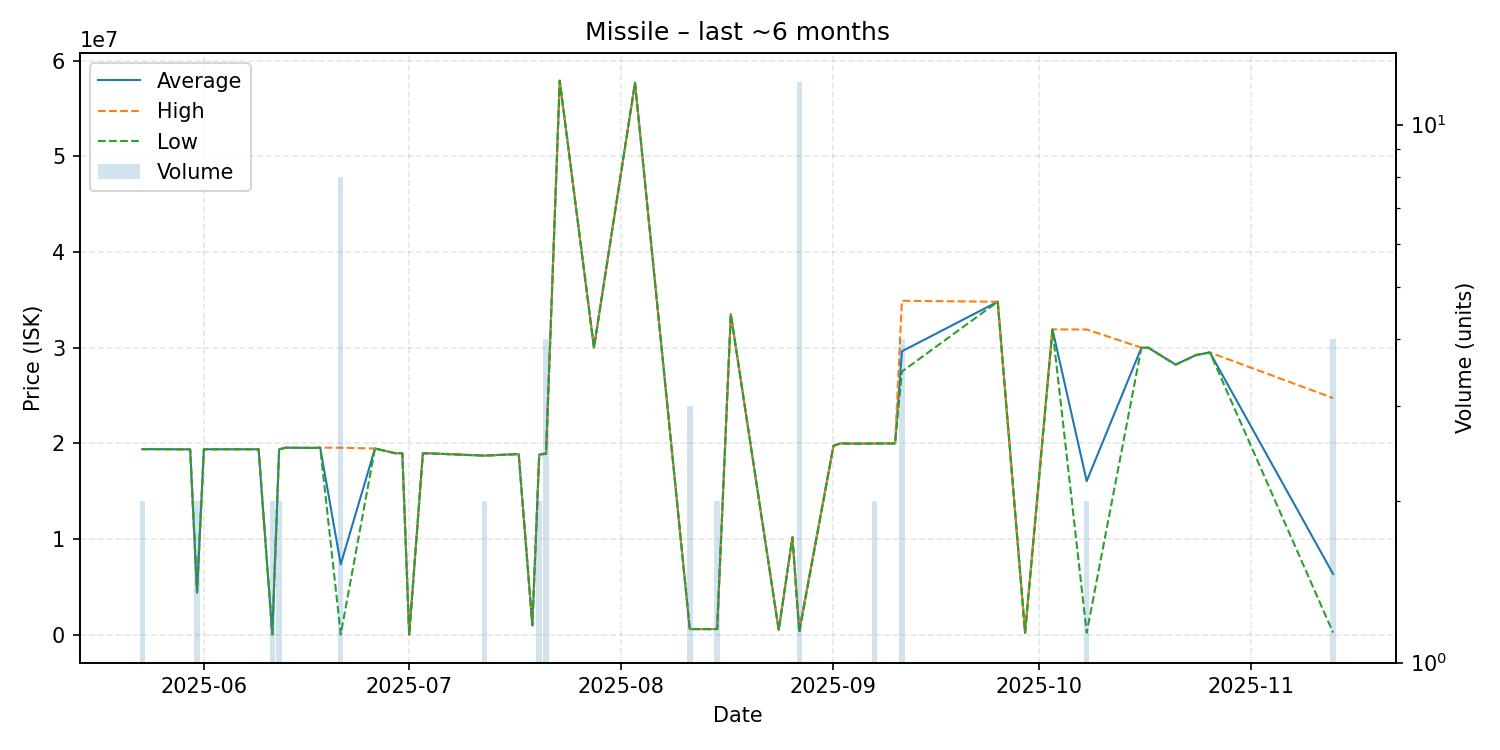

Data behind this chart, as committed beside it:
date, average, highest, lowest, order_count, volume
2025-05-23, 19400000, 19400000, 19400000, 2, 2
2025-05-25, 19400000, 19400000, 19400000, 1, 1
2025-05-30, 19380000, 19380000, 19380000, 1, 1
2025-05-31, 4425000, 4425000, 4425000, 1, 2
2025-06-01, 19390000, 19390000, 19390000, 1, 1
2025-06-05, 19390000, 19390000, 19390000, 1, 1
2025-06-09, 19390000, 19390000, 19390000, 1, 1
2025-06-11, 51115, 51120, 51110, 2, 2
2025-06-12, 19395000, 19400000, 19390000, 2, 2
2025-06-13, 19550000, 19550000, 19550000, 1, 1
2025-06-17, 19530000, 19530000, 19530000, 1, 1
2025-06-18, 19550000, 19550000, 19550000, 1, 1
2025-06-21, 7366568, 19550000, 50180, 5, 8
2025-06-26, 19470000, 19470000, 19470000, 1, 1
2025-06-29, 18970000, 18970000, 18970000, 1, 1
2025-06-30, 18970000, 18970000, 18970000, 1, 1
2025-07-01, 0.11, 0.11, 0.11, 1, 1
2025-07-03, 18960000, 18960000, 18960000, 1, 1
2025-07-04, 18960000, 18960000, 18960000, 1, 1
2025-07-12, 18725000, 18730000, 18720000, 2, 2
2025-07-17, 18890000, 18890000, 18890000, 1, 1
2025-07-19, 1000000, 1000000, 1000000, 1, 1
2025-07-20, 18845000, 18850000, 18840000, 2, 2
2025-07-21, 18922500, 19000000, 18900000, 4, 4
2025-07-23, 57890000, 57890000, 57890000, 1, 1
2025-07-28, 30000000, 30000000, 30000000, 1, 1
2025-08-03, 57680000, 57680000, 57680000, 1, 1
2025-08-11, 604800, 604800, 604800, 1, 3
2025-08-15, 604700, 604700, 604700, 1, 2
2025-08-17, 33500000, 33500000, 33500000, 1, 1
2025-08-24, 500500, 500500, 500500, 1, 1
2025-08-26, 10200000, 10200000, 10200000, 1, 1
2025-08-27, 450267, 500200, 200000, 3, 12
2025-09-01, 19750000, 19750000, 19750000, 1, 1
2025-09-02, 20000000, 20000000, 20000000, 1, 1
2025-09-04, 19980000, 19980000, 19980000, 1, 1
2025-09-05, 19980000, 19980000, 19980000, 1, 1
2025-09-07, 19995000, 20000000, 19990000, 2, 2
2025-09-10, 20000000, 20000000, 20000000, 1, 1
2025-09-11, 29622500, 34900000, 27500000, 4, 4
2025-09-25, 34800000, 34800000, 34800000, 1, 1
2025-09-29, 224000, 224000, 224000, 1, 1
2025-10-03, 31910000, 31910000, 31910000, 1, 1
2025-10-08, 16062300, 31900000, 224600, 2, 2
2025-10-16, 30000000, 30000000, 30000000, 1, 1
2025-10-17, 30000000, 30000000, 30000000, 1, 1
2025-10-21, 28230000, 28230000, 28230000, 1, 1
2025-10-24, 29240000, 29240000, 29240000, 1, 1
2025-10-26, 29500000, 29500000, 29500000, 1, 1
2025-11-13, 6369075, 24740000, 245400, 3, 4
